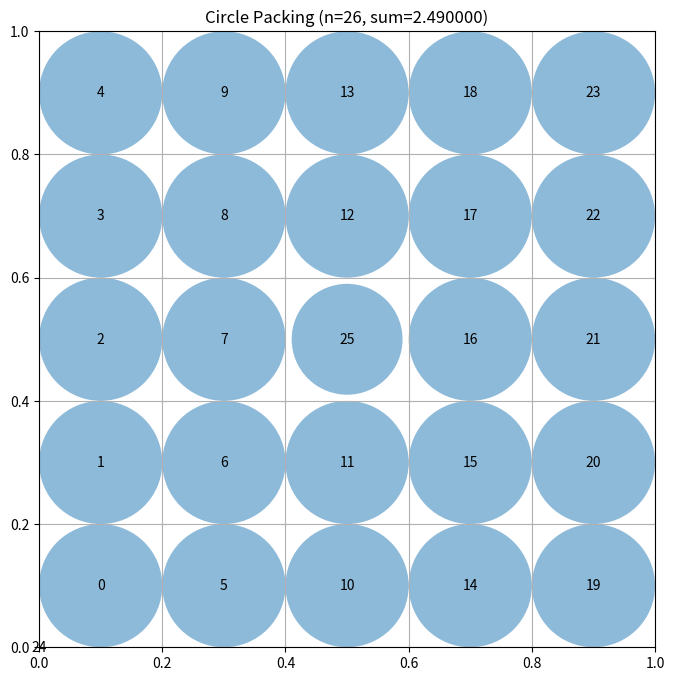

Write Python code to recreate this figure.
# EVOLVE-BLOCK-START
import numpy as np

def construct_packing():
    n = 26
    centers = np.zeros((n, 2))
    radii = np.zeros(n)
    # 5x5 grid of circles with radius 0.1, skip center for 26th
    r = 0.1
    idx = 0
    for i in range(5):
        for j in range(5):
            if i == 2 and j == 2:
                continue
            centers[idx] = [0.1 + 0.2 * i, 0.1 + 0.2 * j]
            radii[idx] = r
            idx += 1
    # 26th circle at center with slightly smaller radius
    centers[25] = [0.5, 0.5]
    radii[25] = 0.09
    return centers, radii, np.sum(radii)
# EVOLVE-BLOCK-END


# This part remains fixed (not evolved)
def run_packing():
    """Run the circle packing constructor for n=26"""
    centers, radii, sum_radii = construct_packing()
    return centers, radii, sum_radii


def visualize(centers, radii):
    """
    Visualize the circle packing

    Args:
        centers: np.array of shape (n, 2) with (x, y) coordinates
        radii: np.array of shape (n) with radius of each circle
    """
    import matplotlib.pyplot as plt
    from matplotlib.patches import Circle

    fig, ax = plt.subplots(figsize=(8, 8))

    # Draw unit square
    ax.set_xlim(0, 1)
    ax.set_ylim(0, 1)
    ax.set_aspect("equal")
    ax.grid(True)

    # Draw circles
    for i, (center, radius) in enumerate(zip(centers, radii)):
        circle = Circle(center, radius, alpha=0.5)
        ax.add_patch(circle)
        ax.text(center[0], center[1], str(i), ha="center", va="center")

    plt.title(f"Circle Packing (n={len(centers)}, sum={sum(radii):.6f})")
    plt.show()


if __name__ == "__main__":
    centers, radii, sum_radii = run_packing()
    print(f"Sum of radii: {sum_radii}")
    # AlphaEvolve improved this to 2.635

    # Uncomment to visualize:
    visualize(centers, radii)
